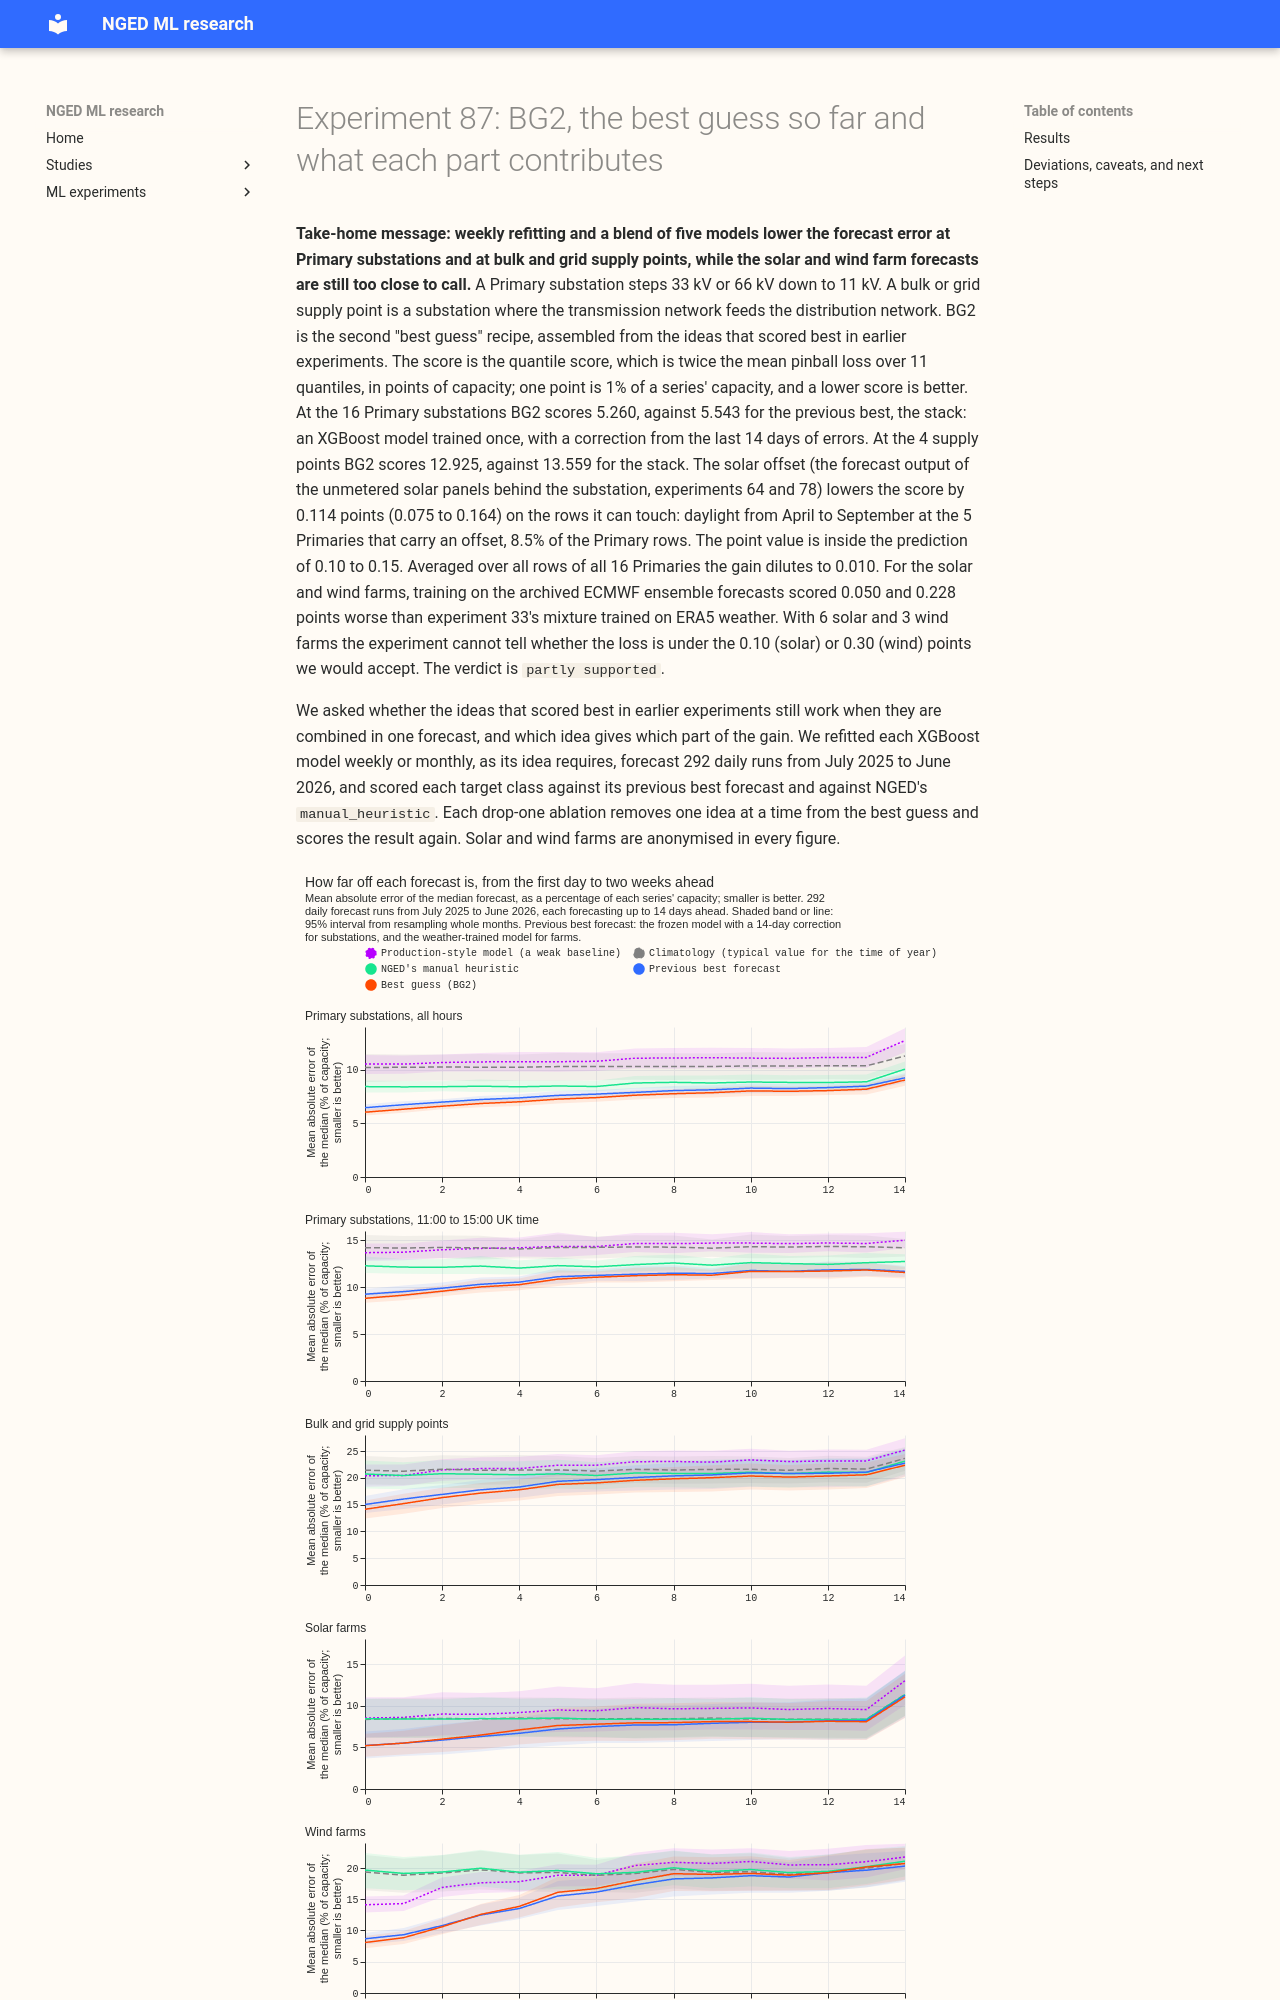

repository: openclimatefix/nged-ml-research · page: ml-experiments/00087-bg2-best-guess-assembled-with-drop-one-ablations/result/index.html · generator: mkdocs

---
id: "00087"
slug: bg2-best-guess-assembled-with-drop-one-ablations
theme: production-reference-and-best-guess
also_relevant_to: []
status: done
size: complex
hypothesis: >-
  Assembling the best ideas of the last experiments into one forecast beats the previous best forecast
  of each target class on the 292 daily forecast runs of the validation year (July 2025 to June
  2026). For the 16 Primary substations the assembly is a five-member quantile blend of
  weekly-refitted and monthly-refitted XGBoost models, an analogue model, a pooled-by-type model, and
  the frozen stack, with an explicit solar offset at the 5 substations that have a clean solar
  capacity. For the 4 bulk and grid supply points it is the weekly-refitted XGBoost model with no
  error correction. For the 6 solar farms and 3 wind farms it is the weekly-refitted XGBoost model
  trained on the ensemble forecast's own history.
prediction: >-
  Primary: BG2 scores about 5.30 points of capacity on the quantile score, against 5.64 for the stack
  (experiment 48) and 6.26 for `manual_heuristic`; the blend adds -0.05 to -0.10 to weekly
  refitting and the offset adds -0.10 to -0.15. Bulk and grid supply points: weekly refitting scores
  0.2 to 0.7 below the frozen model with the correction (experiment 48, C7). Solar and wind farms:
  the ensemble-trained model is within 0.1 (solar) and 0.3 (wind) points of experiment 33's
  ERA5-trained mixture, which is the non-inferiority margin of decision D1.
decision_rule: >-
  Four verdict contrasts, one per target class, each the quantile score of BG2 minus the class's
  previous best forecast on the same runs, read at 98.75% (Bonferroni across four), whole origin
  months resampled, 20,000 resamples, seed 0. The previous best is the stack for Primary, the frozen
  XGBoost model with the 14-day correction for bulk and grid supply points, and experiment 33's
  ERA5-trained mixture for solar and for wind. Primary and bulk and grid supply points are supported
  when the interval lies wholly below zero (threshold zero: the weekly refit and the blend replace
  existing scheduled jobs and one weight vector per month, and the offset needs one capacity table).
  Solar and wind are supported when the interval's upper end lies below +0.10 (solar) and +0.30
  (wind), because the swap to the ensemble's own history is worth making whenever it costs less than
  that. Every ablation, every staircase stage, and every comparison with `manual_heuristic` is read
  at 95% and decides no verdict. Clarification added at write-up: the overall verdict is `supported`
  when all four contrasts are supported, `partly supported` when at least one and fewer than four
  are, and `refuted` when none is.
benchmark: >-
  The stack, `manual_heuristic`, `climatology`, the production-style `xgboost_baseline` (decision
  D4), and a perfect forecast, each scored on the same 292 runs.
row_set_id: fold_a_daily_gap_v1
metric: >-
  Quantile score (twice the mass-weighted mean pinball loss) in points of capacity, over 11 levels
  (0.01, 0.05 to 0.95, 0.99); the mean absolute error of the median, tail coverage and pinball loss at
  0.01, 0.05, 0.95, and 0.99, and the threshold-weighted CRPS are reported and decide nothing.
verdict: partly supported
best_arm: >-
  Primary substations: the five-model blend with the solar offset (BG2), 5.260 points of capacity on
  the quantile score, against 5.543 for the stack and 6.182 for `manual_heuristic`.
headline: >-
  BG2 beat the previous best forecast at the 16 Primary substations by 0.283 points (98.75%
  interval -0.425 to -0.146) and at the 4 bulk and grid supply points by 0.634 (-1.111 to -0.279).
  For the 6 solar farms and 3 wind farms, the forecast trained on the ensemble's own history scored
  0.050 (-0.125 to +0.168) and 0.228 (-0.178 to +0.653) worse than the ERA5-trained mixture, and
  neither interval rules out a loss larger than the margin.
lessons: >-
  Weekly refitting and the blend carry the Primary gain: refitting weekly instead of monthly lowers
  the score by 0.123 points and the blend by another 0.086. The solar offset lowers it by 0.114
  points (0.075 to 0.164) on the daylight April-to-September rows of the 5 Primaries that carry
  one, inside the -0.10 to -0.15 predicted, and by 0.010 points over all rows of all 16 Primaries,
  because only 8.5% of those rows can carry an offset. At the supply points,
  adding the 14-day correction raised the score by 0.305 points. The generator models cannot yet be
  ranked, and the wind power-curve margin lowered the wind score by 0.057 points.
production_status: candidate
adopted_in: none
arms: >-
  Quantile score over 11 levels on the 292 runs, in points of capacity, with 95% intervals where
  the arm is a headline. Primary: S1 frozen 6.927 (6.294 to 7.507); S2 stack 5.543 (5.275 to 5.800);
  S3 monthly 5.478; S4 weekly 5.355; S5 blend without offset 5.270; S6 BG2 5.260 (4.987 to 5.534);
  A2 no blend
